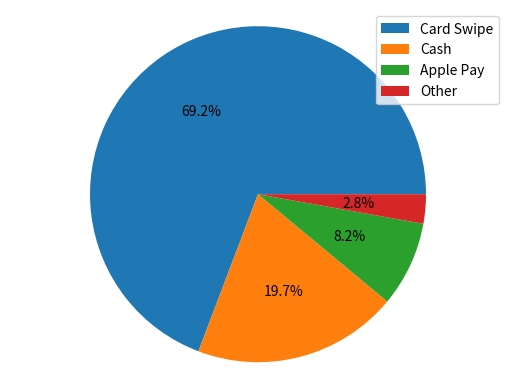

Write Python code to recreate this figure.
from matplotlib import pyplot as plt

payment_method_names = ["Card Swipe", "Cash", "Apple Pay", "Other"]
payment_method_freqs = [270, 77, 32, 11]

plt.pie(payment_method_freqs, autopct="%0.1f%%")
plt.axis('equal')
plt.legend(payment_method_names)

plt.show()